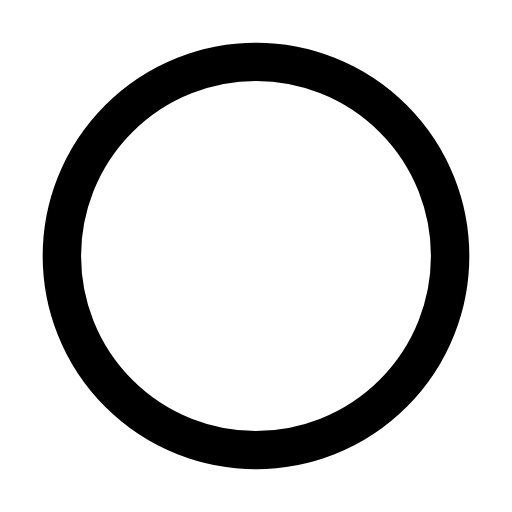
t = 0.00 s
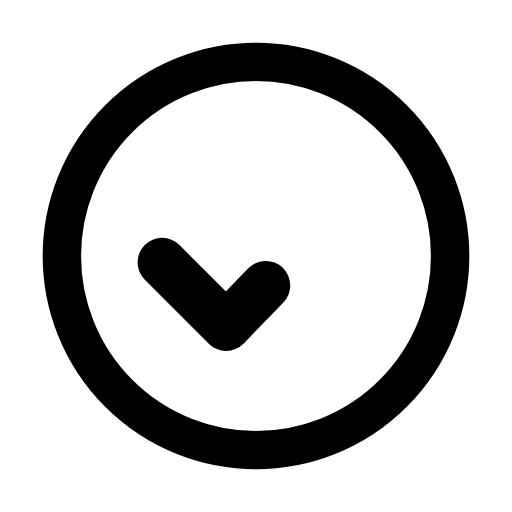
t = 0.11 s
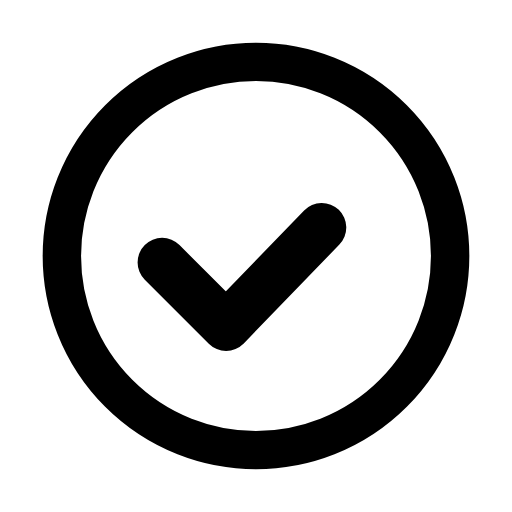
t = 0.22 s
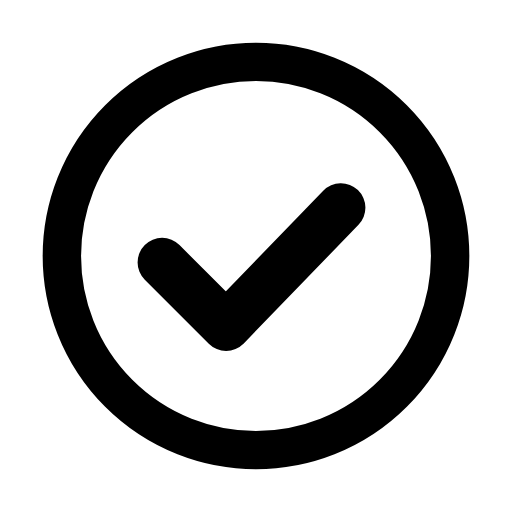
t = 0.34 s
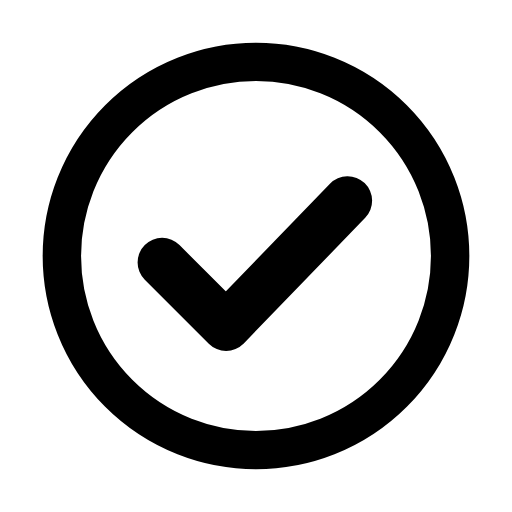
t = 0.43 s
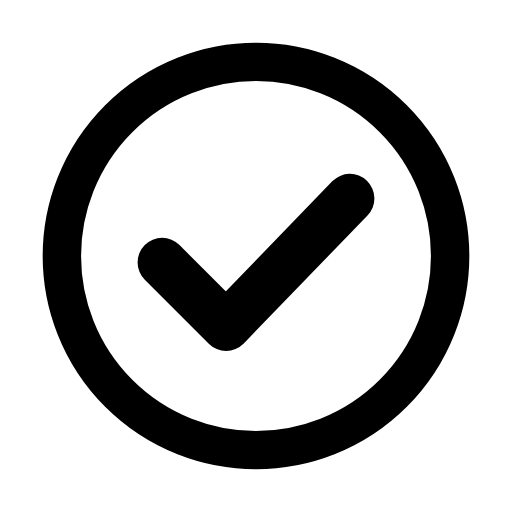
t = 0.56 s

The animated SVG that drew these frames (rendered in a browser with its animation timeline set to each time). Animation: 5 CSS @keyframes rules; one cycle of 0.56 s.

<svg xmlns="http://www.w3.org/2000/svg" width="24" height="24" viewBox="0 0 24 24" class="srm srm-g-success" data-motion="glyph-success" data-theme="mono" data-paused="false" data-reduced="false" style="--srm-floor:0.78" color-interpolation="sRGB" focusable="false" role="img" aria-label="已确认"><title>已确认</title><style>.srm{overflow:visible}.srm .srm-anim{transform-box:fill-box;transform-origin:center}@keyframes srm13-breathe{0%,100%{opacity:1}50%{opacity:var(--srm-floor,.55)}}@keyframes srm13-seq{0%,25%,100%{opacity:var(--srm-floor,.55)}45%,70%{opacity:1}}@keyframes srm13-pop{from{opacity:.4;transform:scale(.72)}to{opacity:1;transform:none}}@keyframes srm13-fade{from{opacity:0}to{opacity:1}}.srm[data-paused="true"] .srm-anim,[data-motion-paused="true"] .srm .srm-anim{animation-play-state:paused!important}.srm[data-reduced="true"] .srm-anim,[data-motion-reduced="true"] .srm .srm-anim{animation:none!important}.srm[data-reduced="true"] .srm-progress-value,[data-motion-reduced="true"] .srm .srm-progress-value{transition:none!important}@media (prefers-reduced-motion:reduce){.srm .srm-anim{animation:none!important}.srm .srm-progress-value{transition:none!important}}.srm-g-success .srm-gcheck{stroke-dasharray:1;animation:srm13-gdraw 560ms cubic-bezier(.22,.7,.28,1) both}@keyframes srm13-gdraw{from{stroke-dashoffset:1}to{stroke-dashoffset:0}}</style><circle cx="12" cy="12" r="9.1" fill="none" stroke="currentColor" stroke-width="1.8"/><path class="srm-anim srm-gcheck" pathLength="1" d="M7.6 12.3 L10.6 15.3 L16.4 9.3" fill="none" stroke="currentColor" stroke-width="2.3" stroke-linecap="round" stroke-linejoin="round"/></svg>
